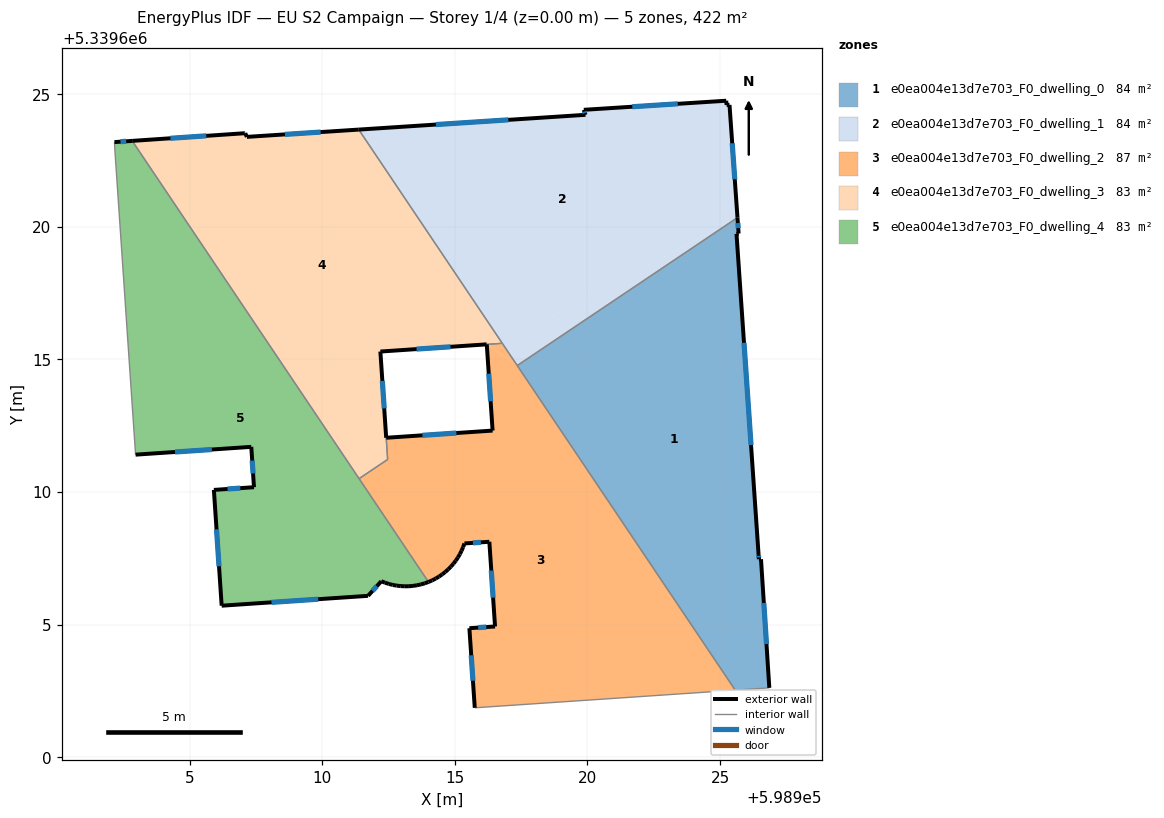
=== STOREY PLAN SPEC (per zone: floor XY polygon, exterior-wall plan segments, windows/doors) ===
zone 1: e0ea004e13d7e703_F0_dwelling_0  (84.4 m²)
  floor: (598925.66, 5339620.35) (598925.70, 5339619.75) (598925.62, 5339619.74) (598926.45, 5339607.66) (598926.47, 5339607.47) (598926.55, 5339607.47) (598926.86, 5339602.61) (598925.57, 5339602.53) (598917.35, 5339614.77)
  exterior wall: (598926.45, 5339607.66) – (598925.62, 5339619.74)  [12.1 m]
    window: (598926.17, 5339611.77) – (598925.90, 5339615.63)  [3.7 m²]
  exterior wall: (598926.47, 5339607.47) – (598926.45, 5339607.66)  [0.2 m]
    window: (598926.46, 5339607.53) – (598926.46, 5339607.60)  [0.1 m²]
  exterior wall: (598926.55, 5339607.47) – (598926.47, 5339607.47)  [0.1 m]
  exterior wall: (598926.86, 5339602.61) – (598926.55, 5339607.47)  [4.9 m]
    window: (598926.75, 5339604.26) – (598926.65, 5339605.82)  [1.5 m²]
  exterior wall: (598925.70, 5339619.75) – (598925.66, 5339620.35)  [0.6 m]
    window: (598925.69, 5339619.96) – (598925.67, 5339620.15)  [0.2 m²]
  exterior wall: (598925.62, 5339619.74) – (598925.70, 5339619.75)  [0.1 m]
  interior walls: 3
zone 2: e0ea004e13d7e703_F0_dwelling_1  (84.4 m²)
  floor: (598925.66, 5339620.35) (598917.35, 5339614.77) (598916.79, 5339615.61)
  floor: (598925.36, 5339624.60) (598925.66, 5339620.35) (598916.79, 5339615.61) (598911.37, 5339623.67) (598919.93, 5339624.23) (598919.86, 5339624.42) (598925.23, 5339624.76) (598925.25, 5339624.60)
  exterior wall: (598925.36, 5339624.60) – (598925.25, 5339624.60)  [0.1 m]
  exterior wall: (598925.66, 5339620.35) – (598925.36, 5339624.60)  [4.3 m]
    window: (598925.56, 5339621.80) – (598925.46, 5339623.16)  [1.3 m²]
  exterior wall: (598919.93, 5339624.23) – (598911.37, 5339623.67)  [8.6 m]
    window: (598917.01, 5339624.04) – (598914.28, 5339623.86)  [2.6 m²]
  exterior wall: (598919.86, 5339624.42) – (598919.93, 5339624.23)  [0.2 m]
    window: (598919.88, 5339624.35) – (598919.90, 5339624.29)  [0.1 m²]
  exterior wall: (598925.23, 5339624.76) – (598919.86, 5339624.42)  [5.4 m]
    window: (598923.41, 5339624.65) – (598921.69, 5339624.54)  [1.6 m²]
  exterior wall: (598925.25, 5339624.60) – (598925.23, 5339624.76)  [0.2 m]
  interior walls: 3
zone 3: e0ea004e13d7e703_F0_dwelling_2  (87.2 m²)
  floor: (598917.35, 5339614.77) (598925.57, 5339602.53) (598915.75, 5339601.86) (598915.54, 5339604.86) (598916.51, 5339604.93) (598916.30, 5339608.12) (598915.36, 5339608.06) (598915.31, 5339607.92) (598915.25, 5339607.79) (598915.19, 5339607.66) (598915.11, 5339607.53) (598915.03, 5339607.41) (598914.94, 5339607.29) (598914.85, 5339607.18) (598914.74, 5339607.08) (598914.63, 5339606.98) (598914.52, 5339606.89) (598914.40, 5339606.81) (598914.27, 5339606.74) (598914.15, 5339606.67) (598914.00, 5339606.61) (598911.38, 5339610.50) (598912.46, 5339611.23) (598912.41, 5339612.05) (598916.42, 5339612.32) (598916.20, 5339615.57)
  floor: (598916.79, 5339615.61) (598917.35, 5339614.77) (598916.20, 5339615.57)
  exterior wall: (598914.28, 5339606.74) – (598914.40, 5339606.81)  [0.1 m]
  exterior wall: (598914.15, 5339606.67) – (598914.28, 5339606.74)  [0.1 m]
  exterior wall: (598914.00, 5339606.61) – (598914.15, 5339606.67)  [0.2 m]
  exterior wall: (598916.42, 5339612.32) – (598912.41, 5339612.05)  [4.0 m]
    window: (598915.06, 5339612.23) – (598913.77, 5339612.14)  [1.2 m²]
  exterior wall: (598916.20, 5339615.57) – (598916.42, 5339612.32)  [3.3 m]
    window: (598916.28, 5339614.46) – (598916.35, 5339613.42)  [1.0 m²]
  exterior wall: (598915.55, 5339604.86) – (598915.75, 5339601.86)  [3.0 m]
    window: (598915.61, 5339603.84) – (598915.68, 5339602.88)  [0.9 m²]
  exterior wall: (598916.51, 5339604.93) – (598915.55, 5339604.86)  [1.0 m]
    window: (598916.18, 5339604.91) – (598915.87, 5339604.89)  [0.3 m²]
  exterior wall: (598916.30, 5339608.12) – (598916.51, 5339604.93)  [3.2 m]
    window: (598916.37, 5339607.04) – (598916.44, 5339606.02)  [1.0 m²]
  exterior wall: (598915.36, 5339608.06) – (598916.30, 5339608.12)  [0.9 m]
    window: (598915.68, 5339608.08) – (598915.98, 5339608.10)  [0.3 m²]
  exterior wall: (598915.31, 5339607.92) – (598915.36, 5339608.06)  [0.1 m]
  exterior wall: (598915.25, 5339607.79) – (598915.31, 5339607.92)  [0.1 m]
  exterior wall: (598915.19, 5339607.66) – (598915.25, 5339607.79)  [0.1 m]
  exterior wall: (598915.11, 5339607.53) – (598915.19, 5339607.66)  [0.1 m]
  exterior wall: (598915.03, 5339607.41) – (598915.11, 5339607.53)  [0.1 m]
  exterior wall: (598914.94, 5339607.29) – (598915.03, 5339607.41)  [0.1 m]
  exterior wall: (598914.85, 5339607.18) – (598914.94, 5339607.29)  [0.1 m]
  exterior wall: (598914.74, 5339607.08) – (598914.85, 5339607.18)  [0.1 m]
  exterior wall: (598914.64, 5339606.98) – (598914.74, 5339607.08)  [0.1 m]
  exterior wall: (598914.52, 5339606.89) – (598914.64, 5339606.98)  [0.1 m]
  exterior wall: (598914.40, 5339606.81) – (598914.52, 5339606.89)  [0.1 m]
  interior walls: 7
zone 4: e0ea004e13d7e703_F0_dwelling_3  (83.3 m²)
  floor: (598911.37, 5339623.67) (598916.79, 5339615.61) (598912.19, 5339615.30) (598912.46, 5339611.23) (598911.38, 5339610.50) (598902.83, 5339623.25) (598907.06, 5339623.54) (598907.09, 5339623.54) (598907.15, 5339623.40)
  exterior wall: (598907.06, 5339623.54) – (598902.83, 5339623.25)  [4.2 m]
    window: (598905.62, 5339623.44) – (598904.27, 5339623.34)  [1.3 m²]
  exterior wall: (598907.09, 5339623.54) – (598907.06, 5339623.54)  [0.0 m]
  exterior wall: (598907.15, 5339623.40) – (598907.09, 5339623.54)  [0.2 m]
  exterior wall: (598911.37, 5339623.67) – (598907.15, 5339623.40)  [4.2 m]
    window: (598909.94, 5339623.58) – (598908.59, 5339623.49)  [1.3 m²]
  exterior wall: (598912.19, 5339615.30) – (598916.20, 5339615.57)  [4.0 m]
    window: (598913.55, 5339615.39) – (598914.83, 5339615.48)  [1.2 m²]
  exterior wall: (598912.41, 5339612.05) – (598912.19, 5339615.30)  [3.3 m]
    window: (598912.33, 5339613.15) – (598912.26, 5339614.19)  [1.0 m²]
  interior walls: 5
zone 5: e0ea004e13d7e703_F0_dwelling_4  (82.8 m²)
  floor: (598902.83, 5339623.25) (598914.00, 5339606.61) (598913.86, 5339606.56) (598913.71, 5339606.51) (598913.57, 5339606.48) (598913.42, 5339606.46) (598913.26, 5339606.45) (598913.11, 5339606.44) (598912.96, 5339606.45) (598912.81, 5339606.47) (598912.66, 5339606.50) (598912.51, 5339606.53) (598912.36, 5339606.58) (598912.22, 5339606.63) (598911.72, 5339606.08) (598906.20, 5339605.71) (598905.91, 5339610.08) (598907.42, 5339610.18) (598907.32, 5339611.70) (598902.95, 5339611.41) (598902.17, 5339622.90) (598902.16, 5339623.20)
  exterior wall: (598913.42, 5339606.46) – (598913.57, 5339606.48)  [0.2 m]
  exterior wall: (598913.26, 5339606.45) – (598913.42, 5339606.46)  [0.2 m]
  exterior wall: (598913.11, 5339606.44) – (598913.26, 5339606.45)  [0.2 m]
  exterior wall: (598912.96, 5339606.45) – (598913.11, 5339606.44)  [0.2 m]
  exterior wall: (598912.81, 5339606.47) – (598912.96, 5339606.45)  [0.2 m]
  exterior wall: (598912.66, 5339606.50) – (598912.81, 5339606.47)  [0.2 m]
  exterior wall: (598912.51, 5339606.53) – (598912.66, 5339606.50)  [0.2 m]
  exterior wall: (598912.36, 5339606.58) – (598912.51, 5339606.53)  [0.2 m]
  exterior wall: (598912.22, 5339606.63) – (598912.36, 5339606.58)  [0.2 m]
  exterior wall: (598911.72, 5339606.08) – (598912.22, 5339606.63)  [0.7 m]
    window: (598911.89, 5339606.27) – (598912.05, 5339606.45)  [0.2 m²]
  exterior wall: (598906.20, 5339605.71) – (598911.72, 5339606.08)  [5.5 m]
    window: (598908.08, 5339605.84) – (598909.84, 5339605.96)  [1.7 m²]
  exterior wall: (598905.91, 5339610.08) – (598906.20, 5339605.71)  [4.4 m]
    window: (598906.01, 5339608.59) – (598906.10, 5339607.20)  [1.3 m²]
  exterior wall: (598907.42, 5339610.18) – (598905.91, 5339610.08)  [1.5 m]
    window: (598906.90, 5339610.15) – (598906.42, 5339610.11)  [0.5 m²]
  exterior wall: (598907.32, 5339611.70) – (598907.42, 5339610.18)  [1.5 m]
    window: (598907.35, 5339611.19) – (598907.38, 5339610.70)  [0.5 m²]
  exterior wall: (598902.95, 5339611.41) – (598907.32, 5339611.70)  [4.4 m]
    window: (598904.44, 5339611.51) – (598905.83, 5339611.60)  [1.3 m²]
  exterior wall: (598902.83, 5339623.25) – (598902.16, 5339623.20)  [0.7 m]
    window: (598902.60, 5339623.23) – (598902.38, 5339623.22)  [0.2 m²]
  exterior wall: (598913.86, 5339606.56) – (598914.00, 5339606.61)  [0.1 m]
  exterior wall: (598913.71, 5339606.51) – (598913.86, 5339606.56)  [0.2 m]
  exterior wall: (598913.57, 5339606.48) – (598913.71, 5339606.51)  [0.2 m]
  interior walls: 4

=== DERIVED (storey summary) ===
Building: EU S2 Campaign
Storey: 1 of 4  (floor level z = 0.00 m)
Storey gross floor area: 422.1 m²
Zones on this storey: 5
  - e0ea004e13d7e703_F0_dwelling_0: floor 84.4 m²; exterior wall 17.9 m (53.8 m²); 4 window(s) 5.4 m²; WWR 10.1%
  - e0ea004e13d7e703_F0_dwelling_1: floor 84.4 m²; exterior wall 18.7 m (56.1 m²); 4 window(s) 5.6 m²; WWR 10.1%
  - e0ea004e13d7e703_F0_dwelling_2: floor 87.2 m²; exterior wall 17.5 m (52.4 m²); 6 window(s) 4.7 m²; WWR 9.0%
  - e0ea004e13d7e703_F0_dwelling_3: floor 83.3 m²; exterior wall 15.9 m (47.8 m²); 4 window(s) 4.8 m²; WWR 10.1%
  - e0ea004e13d7e703_F0_dwelling_4: floor 82.8 m²; exterior wall 20.6 m (61.7 m²); 7 window(s) 5.7 m²; WWR 9.3%
Zone adjacency (shared interzone walls):
  - e0ea004e13d7e703_F0_dwelling_0 ↔ e0ea004e13d7e703_F0_dwelling_1
  - e0ea004e13d7e703_F0_dwelling_0 ↔ e0ea004e13d7e703_F0_dwelling_2
  - e0ea004e13d7e703_F0_dwelling_1 ↔ e0ea004e13d7e703_F0_dwelling_2
  - e0ea004e13d7e703_F0_dwelling_1 ↔ e0ea004e13d7e703_F0_dwelling_3
  - e0ea004e13d7e703_F0_dwelling_2 ↔ e0ea004e13d7e703_F0_dwelling_3
  - e0ea004e13d7e703_F0_dwelling_2 ↔ e0ea004e13d7e703_F0_dwelling_4
  - e0ea004e13d7e703_F0_dwelling_3 ↔ e0ea004e13d7e703_F0_dwelling_4